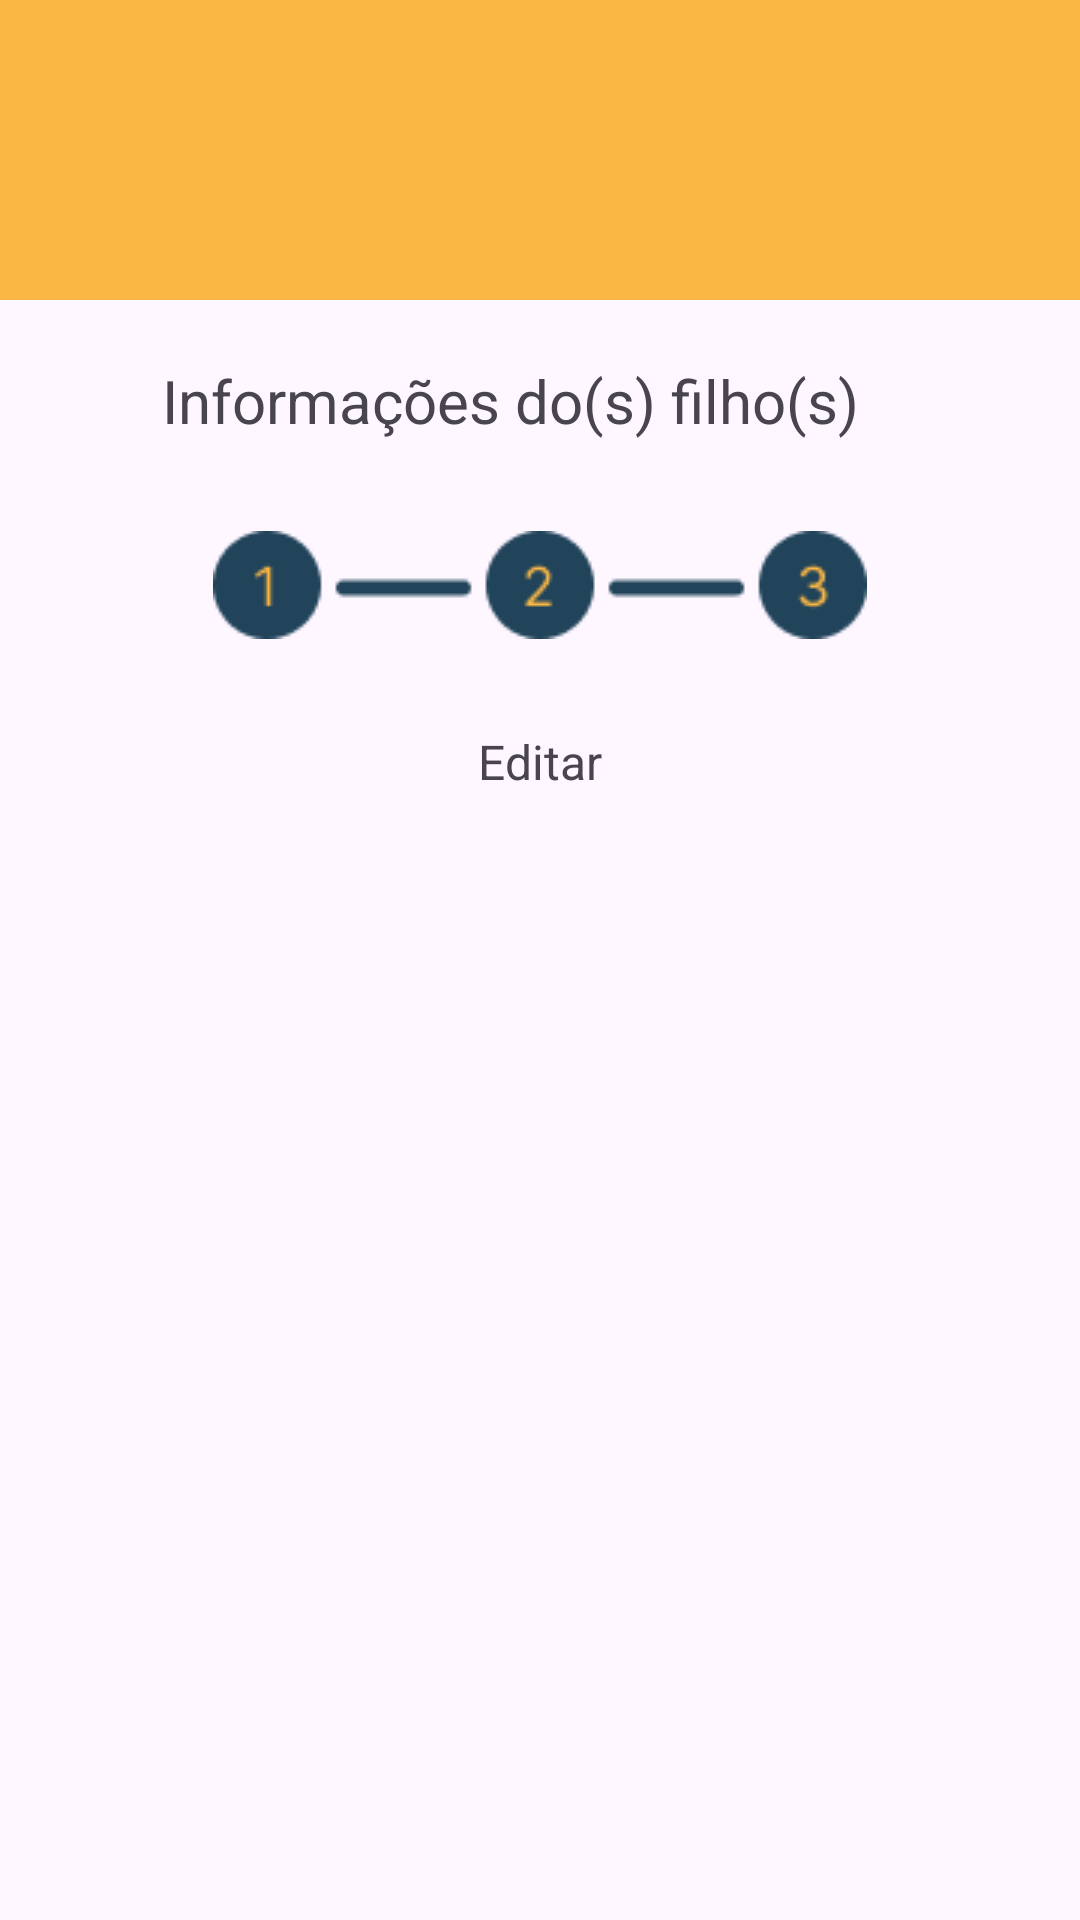

This screen was rendered from an Android layout file. Write that file and the resources it references.
<!-- AndroidManifest.xml: application theme Theme.ConnectVans -->
<!-- res/layout/activity_editar_filho3.xml -->
<?xml version="1.0" encoding="utf-8"?>
<androidx.constraintlayout.widget.ConstraintLayout xmlns:android="http://schemas.android.com/apk/res/android"
    xmlns:app="http://schemas.android.com/apk/res-auto"
    xmlns:tools="http://schemas.android.com/tools"
    android:id="@+id/main"
    android:layout_width="match_parent"
    android:layout_height="match_parent"
    tools:context=".pages.EditarPerfil.EditarFilho3">

    <ImageView
        android:id="@+id/imageView"
        android:layout_width="0dp"
        android:layout_height="wrap_content"
        android:scaleType="center"
        app:layout_constraintEnd_toEndOf="parent"
        app:layout_constraintStart_toStartOf="parent"
        app:layout_constraintTop_toTopOf="parent"
        app:srcCompat="@drawable/retangulo_laranja" />

    <TextView
        android:id="@+id/textView20"
        android:layout_width="wrap_content"
        android:layout_height="wrap_content"
        android:layout_marginStart="54dp"
        android:layout_marginTop="20dp"
        android:text="Informações do(s) filho(s)"
        android:textSize="20sp"
        app:layout_constraintStart_toStartOf="parent"
        app:layout_constraintTop_toBottomOf="@+id/imageView" />

    <ImageView
        android:id="@+id/imageView3"
        android:layout_width="wrap_content"
        android:layout_height="wrap_content"
        android:layout_marginTop="30dp"
        app:layout_constraintEnd_toEndOf="parent"
        app:layout_constraintStart_toStartOf="parent"
        app:layout_constraintTop_toBottomOf="@+id/textView20"
        app:srcCompat="@drawable/barra3" />

    <TextView
        android:id="@+id/textView28"
        android:layout_width="wrap_content"
        android:layout_height="wrap_content"
        android:layout_marginTop="30dp"
        android:text="Editar"
        android:textSize="16sp"
        app:layout_constraintEnd_toEndOf="parent"
        app:layout_constraintStart_toStartOf="parent"
        app:layout_constraintTop_toBottomOf="@+id/imageView3" />

</androidx.constraintlayout.widget.ConstraintLayout>
<!-- resources referenced by this layout -->
<resources>
  <!-- drawable barra3: png bitmap (drawable, 1768 bytes) -->
  <!-- drawable retangulo_laranja: png bitmap (drawable, 499 bytes) -->
  <style name="Theme.ConnectVans" parent="Base.Theme.ConnectVans" />
  <style name="Base.Theme.ConnectVans" parent="Theme.Material3.Light.NoActionBar">
          
          
      </style>
</resources>
